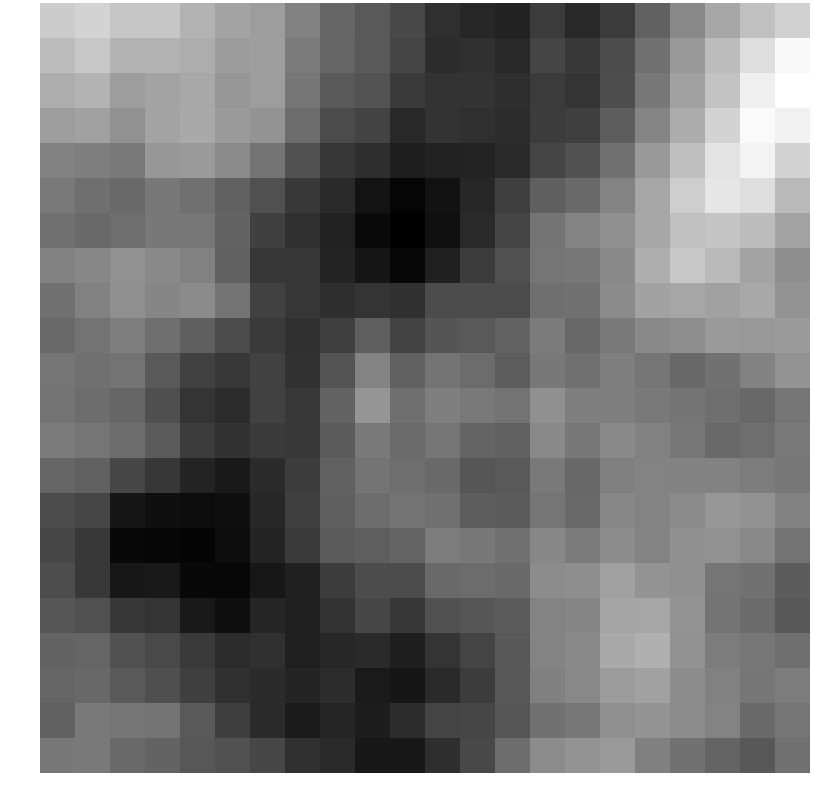

The table this chart was drawn from, first rows:
0.836799, 1.035416, 0.715362, 0.697472, 0.240172, -0.085418, -0.245640, -0.887140, -1.511600, -1.819691, -2.210879, -2.797200, -2.984754, -3.097652, -2.506102, -2.965550, -2.507050, -1.610737, -0.726743, -0.012778, 0.568156, 0.956075
0.4852, 0.7241, 0.243, 0.2341, 0.1379, -0.2689, -0.2211, -1.028, -1.552, -1.795, -2.301, -2.847, -2.75, -2.924, -2.292, -2.584, -2.118, -1.253, -0.3427, 0.4732, 1.254, 1.883
0.1291, 0.2772, -0.2499, -0.07236, 0.01261, -0.4144, -0.2481, -1.142, -1.792, -1.965, -2.545, -2.689, -2.708, -2.82, -2.515, -2.679, -2.085, -1.114, -0.1428, 0.6587, 1.654, 2.039
-0.2365, -0.1434, -0.5286, -0.1136, 0.0333, -0.3029, -0.4625, -1.383, -2.148, -2.332, -2.947, -2.693, -2.79, -2.848, -2.478, -2.432, -1.716, -0.8093, 0.1141, 1.003, 1.913, 1.707
-0.8946, -0.9643, -1.067, -0.3881, -0.3022, -0.6911, -1.193, -2.014, -2.625, -2.817, -3.188, -3.085, -3.065, -2.903, -2.294, -2.006, -1.239, -0.3446, 0.5367, 1.404, 1.739, 1.016
-1.045, -1.321, -1.45, -1.106, -1.293, -1.613, -2.02, -2.552, -2.906, -3.445, -3.772, -3.467, -2.972, -2.424, -1.671, -1.448, -0.8311, -0.04105, 0.8917, 1.445, 1.263, 0.3998
-1.296, -1.431, -1.328, -1.105, -1.121, -1.598, -2.396, -2.754, -3.098, -3.655, -3.894, -3.504, -2.913, -2.292, -1.203, -0.8563, -0.5469, -0.02339, 0.557, 0.6934, 0.4693, -0.107
-0.8743, -0.7533, -0.5219, -0.7128, -0.8835, -1.65, -2.627, -2.602, -3.015, -3.394, -3.709, -3.147, -2.484, -2.026, -1.166, -1.13, -0.705, 0.1496, 0.7581, 0.4364, -0.07973, -0.6027
-1.263, -0.8842, -0.5737, -0.7664, -0.6627, -1.188, -2.355, -2.615, -2.82, -2.688, -2.774, -2.118, -2.123, -2.153, -1.302, -1.263, -0.6639, -0.1225, -0.02387, -0.1553, 0.02072, -0.4658
-1.43, -1.212, -0.9631, -1.305, -1.683, -2.143, -2.531, -2.767, -2.414, -1.704, -2.331, -1.903, -1.826, -1.594, -1.026, -1.486, -1.044, -0.6968, -0.5822, -0.3077, -0.3548, -0.2997
-1.179, -1.292, -1.22, -1.797, -2.344, -2.555, -2.37, -2.715, -1.931, -0.854, -1.626, -1.19, -1.371, -1.721, -1.107, -1.284, -0.9443, -1.173, -1.468, -1.274, -0.8798, -0.4735
-1.203, -1.366, -1.512, -2.048, -2.666, -2.831, -2.344, -2.581, -1.598, -0.4362, -1.301, -0.9397, -1.077, -1.207, -0.5396, -0.9607, -0.9357, -1.075, -1.188, -1.305, -1.469, -1.173
-1.023, -1.16, -1.356, -1.777, -2.47, -2.719, -2.546, -2.581, -1.751, -1.066, -1.393, -1.169, -1.568, -1.616, -0.7134, -1.1, -0.7033, -0.8987, -1.116, -1.42, -1.336, -1.055
-1.551, -1.617, -2.269, -2.607, -3.075, -3.315, -2.889, -2.46, -1.61, -1.201, -1.345, -1.418, -1.887, -1.821, -1.063, -1.471, -0.9095, -0.858, -0.8749, -0.8733, -1.01, -1.13
-2.111, -2.268, -3.366, -3.532, -3.601, -3.54, -2.981, -2.426, -1.689, -1.35, -1.216, -1.284, -1.721, -1.759, -1.18, -1.436, -0.7567, -0.8328, -0.6513, -0.3835, -0.5064, -0.8818
-2.233, -2.588, -3.705, -3.742, -3.779, -3.576, -3.063, -2.54, -1.765, -1.693, -1.576, -1.001, -1.095, -1.243, -0.7532, -1.024, -0.6367, -0.8201, -0.5537, -0.5219, -0.7111, -1.224
-2.1, -2.577, -3.345, -3.296, -3.7, -3.72, -3.347, -3.149, -2.485, -2.127, -2.123, -1.424, -1.391, -1.438, -0.6374, -0.5996, -0.14, -0.4417, -0.5499, -1.166, -1.272, -1.761
-1.884, -2.036, -2.602, -2.675, -3.299, -3.53, -3.006, -3.144, -2.697, -2.248, -2.605, -1.98, -1.887, -1.76, -0.8411, -0.787, -0.06827, -0.0432, -0.4606, -1.202, -1.414, -1.853
-1.598, -1.553, -1.991, -2.191, -2.542, -2.848, -2.743, -3.145, -2.976, -2.92, -3.189, -2.671, -2.308, -1.853, -0.8327, -0.7103, 0.02274, 0.1896, -0.5099, -1.004, -1.124, -1.3
-1.542, -1.478, -1.83, -2.059, -2.416, -2.737, -2.876, -3.027, -2.835, -3.274, -3.372, -2.911, -2.477, -1.847, -0.9057, -0.7257, -0.2569, -0.1449, -0.6293, -0.8868, -1.151, -1.001
-1.602, -1.09, -1.138, -1.194, -1.827, -2.45, -2.88, -3.261, -2.993, -3.22, -2.846, -2.304, -2.25, -1.897, -1.256, -1.103, -0.57, -0.4588, -0.6184, -0.8296, -1.443, -1.168
-1.097, -1.074, -1.452, -1.588, -1.875, -1.981, -2.239, -2.779, -2.905, -3.318, -3.323, -2.817, -2.211, -1.362, -0.6293, -0.4742, -0.3243, -0.9078, -1.234, -1.575, -1.836, -1.298
